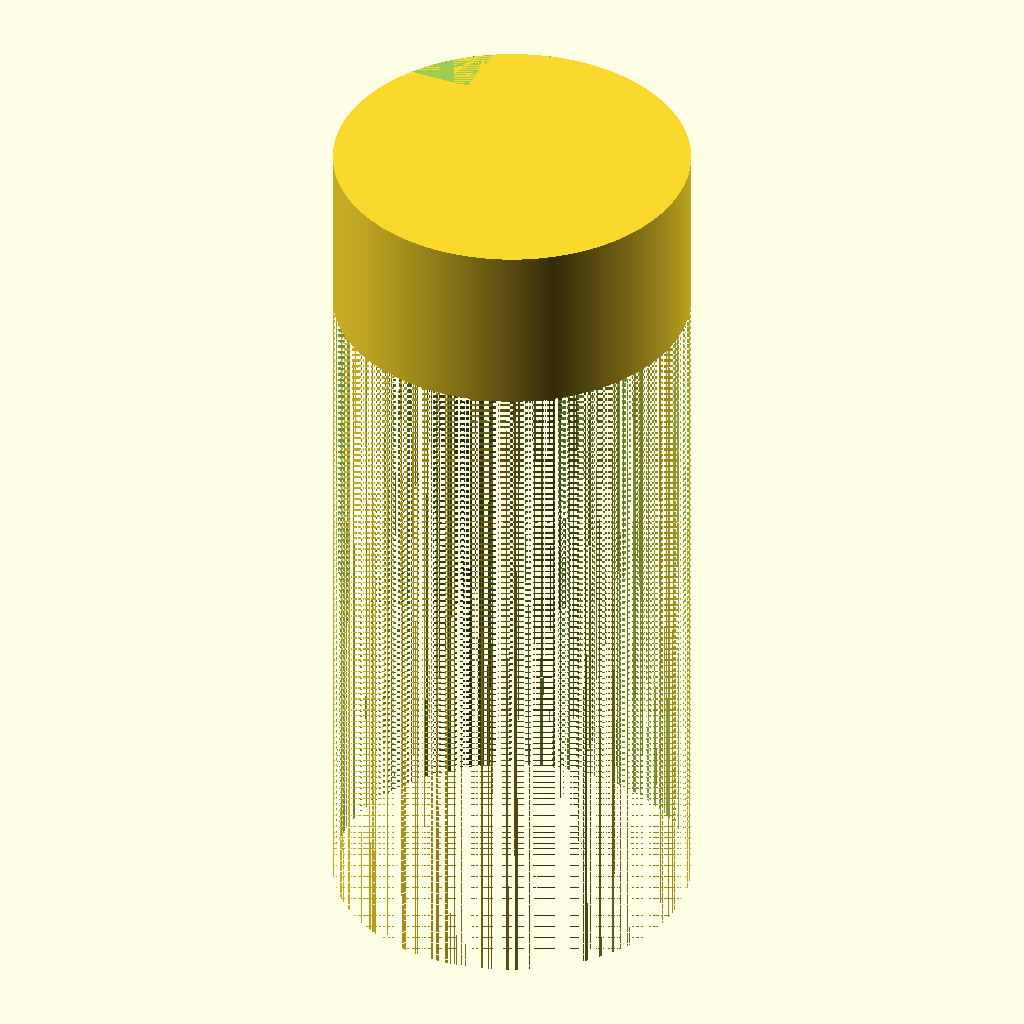
Cell 1 — every parameter at its default value.
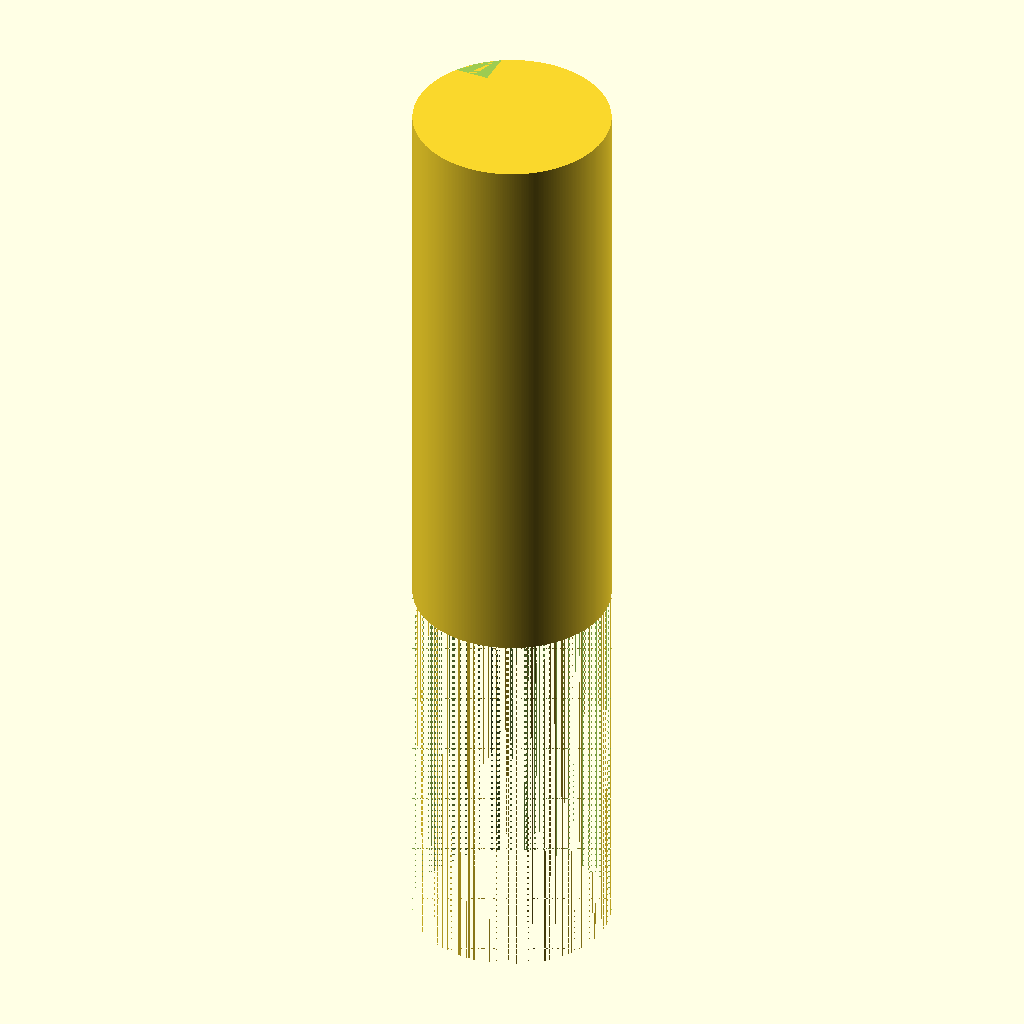
Cell 2: H_KNOB = 30 (everything else at default).
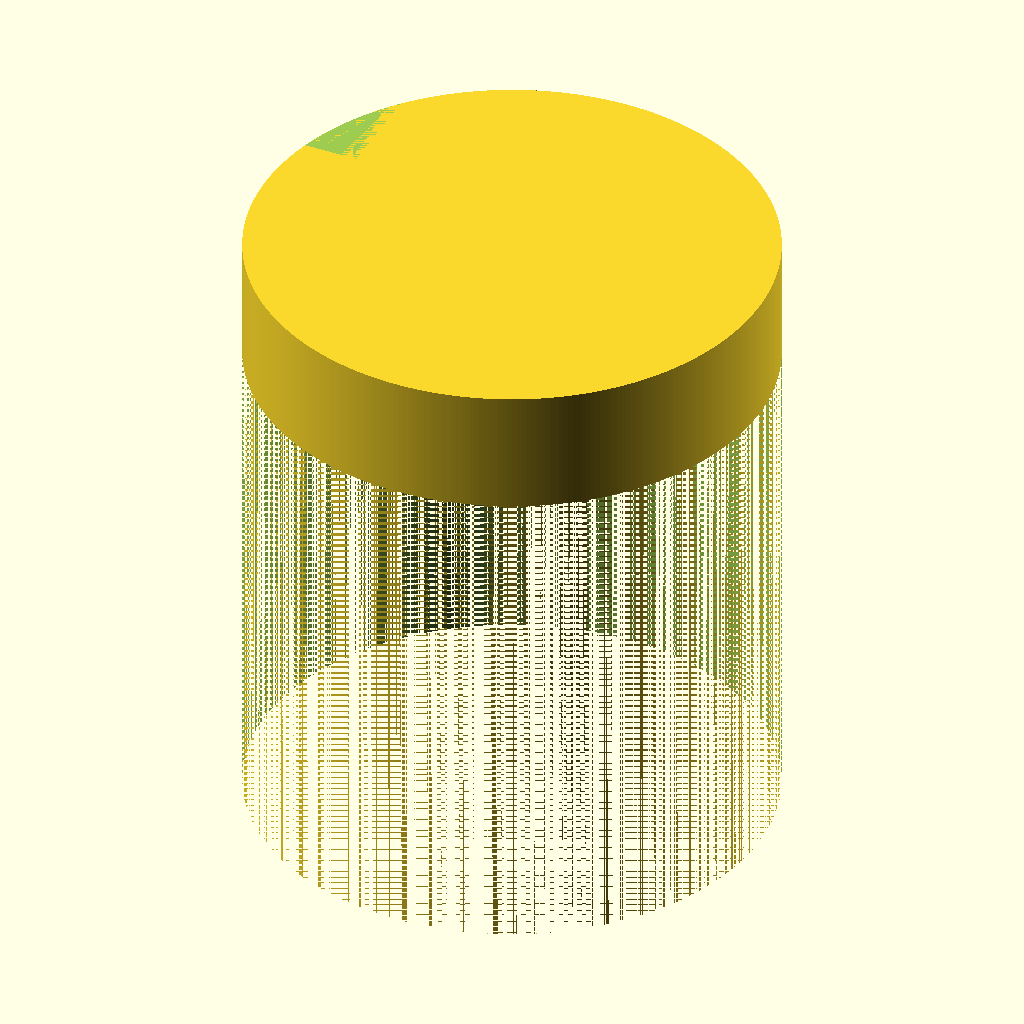
Cell 3: SHAFT_D = 12.4 (everything else at default).
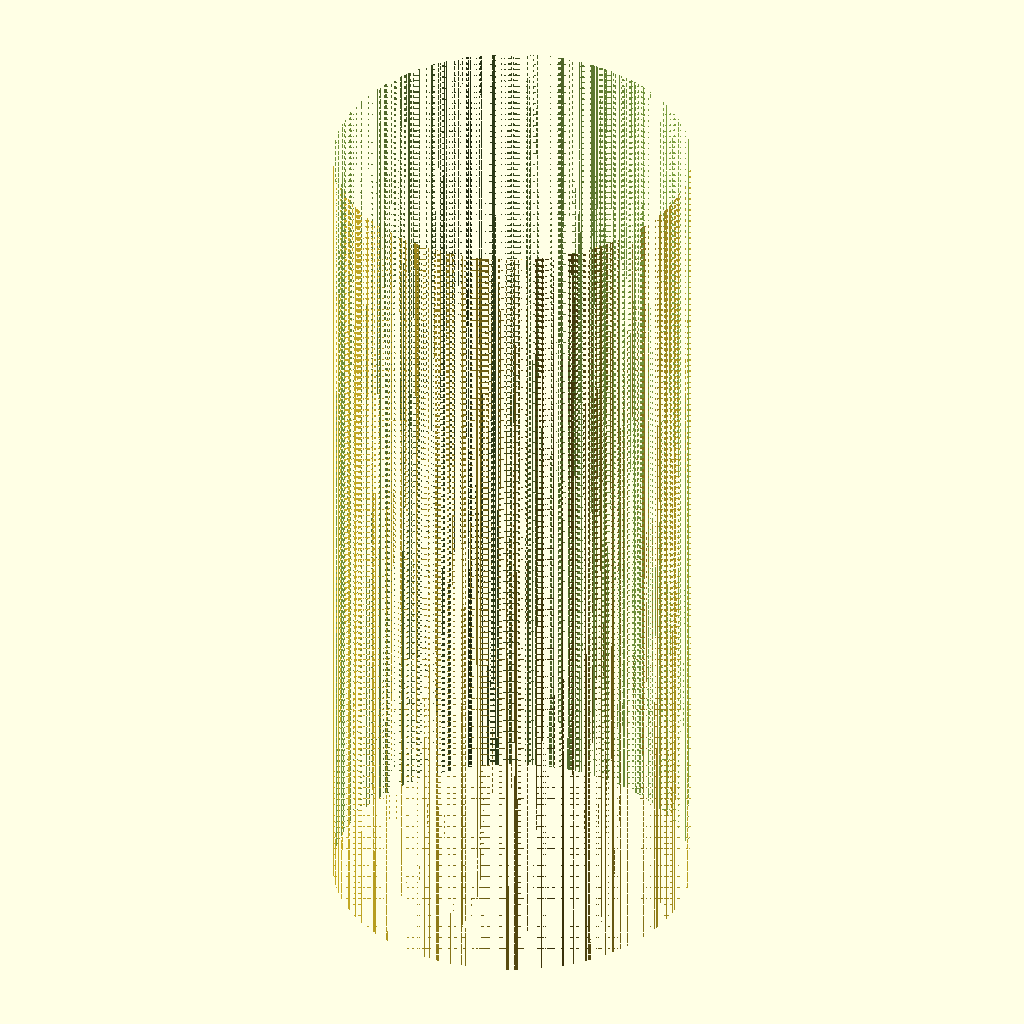
Cell 4: SHAFT_H = 24 (everything else at default).
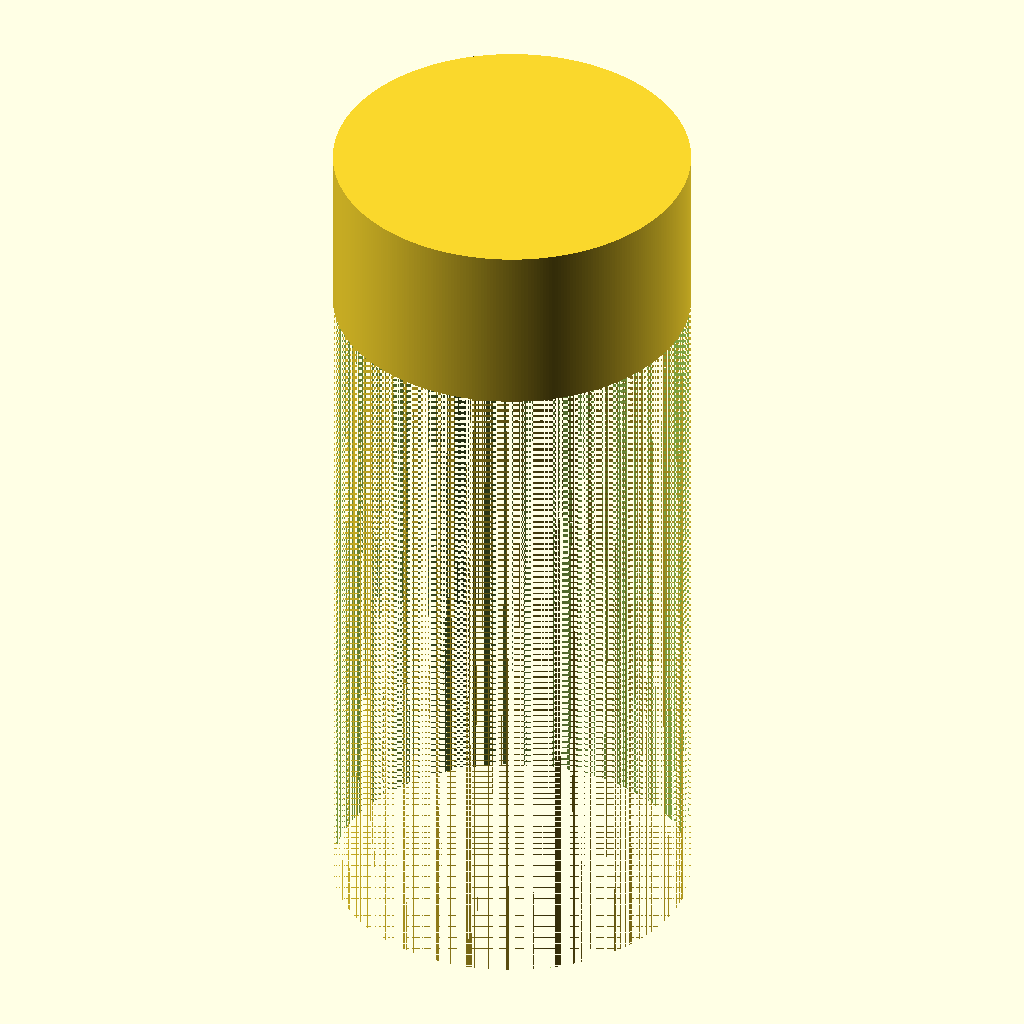
Cell 5: SHAFT_FLAT = 9.4 (everything else at default).
The same orthographic view direction (rotation 55°, 0°, 25°; colour scheme Cornfield) for every cell, with the view re-fitted per cell, so scale and position can differ between cells.
Source of the model, bench/results/gpu-base-g4/code/qwen3.5-9b/dshaft_knob_6mm_s5_a1.scad:
// Replacement Knob for Hotplate Stirrer (6mm D-shaft)
// Units: mm
// Orientation: Printed with D-flat side facing the hotplate (Z=0), building upward.

// --- Dimensions ---
$fn = 128; // High resolution for smooth curves and precise D-shape

// Knob Body
D_KNOB = 30;      // Outer diameter
H_KNOB = 15;      // Total height
R_KNOB = D_KNOB / 2;

// Shaft Bore (D-shape)
SHAFT_D = 6.2;    // Full diameter of the circle part
SHAFT_H = 12;     // Depth of the bore from bottom
SHAFT_FLAT = 4.7; // Distance from flat side to opposite arc (defines the D)

// Grooves (Outside)
N_GROOVES = 18;   // Number of vertical grooves
D_GROOVE = 2;     // Diameter of the half-cylinder groove
H_GROOVE = H_KNOB; // Full height

// Pointer (Top)
W_POINTER = 1.5;  // Width of the pointer groove
D_POINTER = 1;    // Depth of the pointer groove

// --- Main Construction ---

difference() {
    
    // 1. Base Cylinder (Outer Body)
    // Constructed as a D-shape cylinder.
    // The profile is defined such that the flat side is at the bottom (Y = -SHAFT_FLAT/2 relative to center).
    // We translate the extruded shape so the flat side hits Z=0.
    
    d_profile = [
        // Bottom edge (Flat side)
        [-SHAFT_D/2, -SHAFT_FLAT/2],
        [SHAFT_D/2, -SHAFT_FLAT/2],
        // Right arc
        for (i = [0 : 1 : 360])
            [
                SHAFT_D/2 + (SHAFT_D/2)*cos(i),
                (SHAFT_D/2)*sin(i) - SHAFT_FLAT/2
            ],
        // Close loop
        [-SHAFT_D/2, -SHAFT_FLAT/2]
    ];
    
    // Create the solid D-cylinder
    translate([0, 0, -SHAFT_FLAT/2])
    linear_extrude(height=H_KNOB, center=false, convexity=4)
    polygon(points=d_profile);
    
    // 2. D-Shaped Blind Bore
    // The bore must match the shaft. Since the knob sits on the flat side of the shaft,
    // the bore's flat side must face DOWN (-Z direction).
    // We create the same D-profile and extrude it upwards from Z=0.
    
    bore_profile = [
        // Bottom edge (Flat side)
        [-SHAFT_D/2, -SHAFT_FLAT/2],
        [SHAFT_D/2, -SHAFT_FLAT/2],
        // Right arc
        for (i = [0 : 1 : 360])
            [
                SHAFT_D/2 + (SHAFT_D/2)*cos(i),
                (SHAFT_D/2)*sin(i) - SHAFT_FLAT/2
            ],
        // Close loop
        [-SHAFT_D/2, -SHAFT_FLAT/2]
    ];
    
    // Extrude bore upwards from Z=0 to Z=SHAFT_H
    // Translate so the flat side (y=-SHAFT_FLAT/2) is at Z=0.
    translate([0, 0, -SHAFT_FLAT/2])
    linear_extrude(height=SHAFT_H, center=false, convexity=4)
    polygon(points=bore_profile);
    
    // 3. Vertical Grip Grooves (Outside)
    // 18 evenly spaced grooves.
    // Each is a 2mm diameter half-cylinder centered on the outer surface.
    // To cut a semi-cylindrical groove, we subtract a cylinder of diameter D_GROOVE.
    // We position the center of this cylinder on the surface of the knob.
    // Since the knob is D-shaped, the "surface" varies in radius, but the center of the groove
    // is at distance R_KNOB from the Z-axis.
    
    angle_step = 360 / N_GROOVES;
    
    for (i = [0 : N_GROOVES - 1]) {
        angle = i * angle_step;
        
        // Position the groove cylinder
        // Center is at (R_KNOB, 0) rotated by 'angle'
        pos_x = R_KNOB * cos(angle);
        pos_y = R_KNOB * sin(angle);
        
        // The groove is a cylinder of diameter D_GROOVE
        // We subtract it to create the hole.
        // To ensure it cuts cleanly into the D-shape without creating artifacts at the edges,
        // we make the cutting cylinder slightly taller than the knob (extend 0.1mm).
        translate([pos_x, pos_y, -0.1])
        cylinder(h=H_KNOB + 0.2, d=D_GROOVE, $fn=$fn);
    }
    
    // 4. Pointer Groove (Top)
    // Cut a groove 1.5 mm wide and 1 mm deep from the center to the outer edge.
    // It runs on the same side as the flat of the D.
    // The flat of the D is at the bottom (negative Y in our local profile coords, but let's check global).
    // In our construction, the flat side of the D is at Y = -SHAFT_FLAT/2 relative to the center of the D.
    // So the "flat side" is the negative Y direction.
    // The pointer groove should be on the negative Y side.
    
    // We create a rectangular prism to cut the groove.
    // Width = W_POINTER, Depth = D_POINTER, Length = R_KNOB (from center to edge).
    // Position: Centered on the negative Y axis.
    // Z position: Top face is at Z = H_KNOB - SHAFT_FLAT/2.
    // We cut downwards from the top.
    
    top_z = H_KNOB - SHAFT_FLAT/2;
    
    translate([0, -W_POINTER/2, top_z])
    cube([W_POINTER, R_KNOB, D_POINTER]);
    
}
Customizer parameters (derived from the source; name, type, default, range or options):
D_KNOB: number, default 30
H_KNOB: number, default 15
SHAFT_D: number, default 6.2
SHAFT_H: number, default 12
SHAFT_FLAT: number, default 4.7
N_GROOVES: number, default 18
D_GROOVE: number, default 2
W_POINTER: number, default 1.5
D_POINTER: number, default 1
